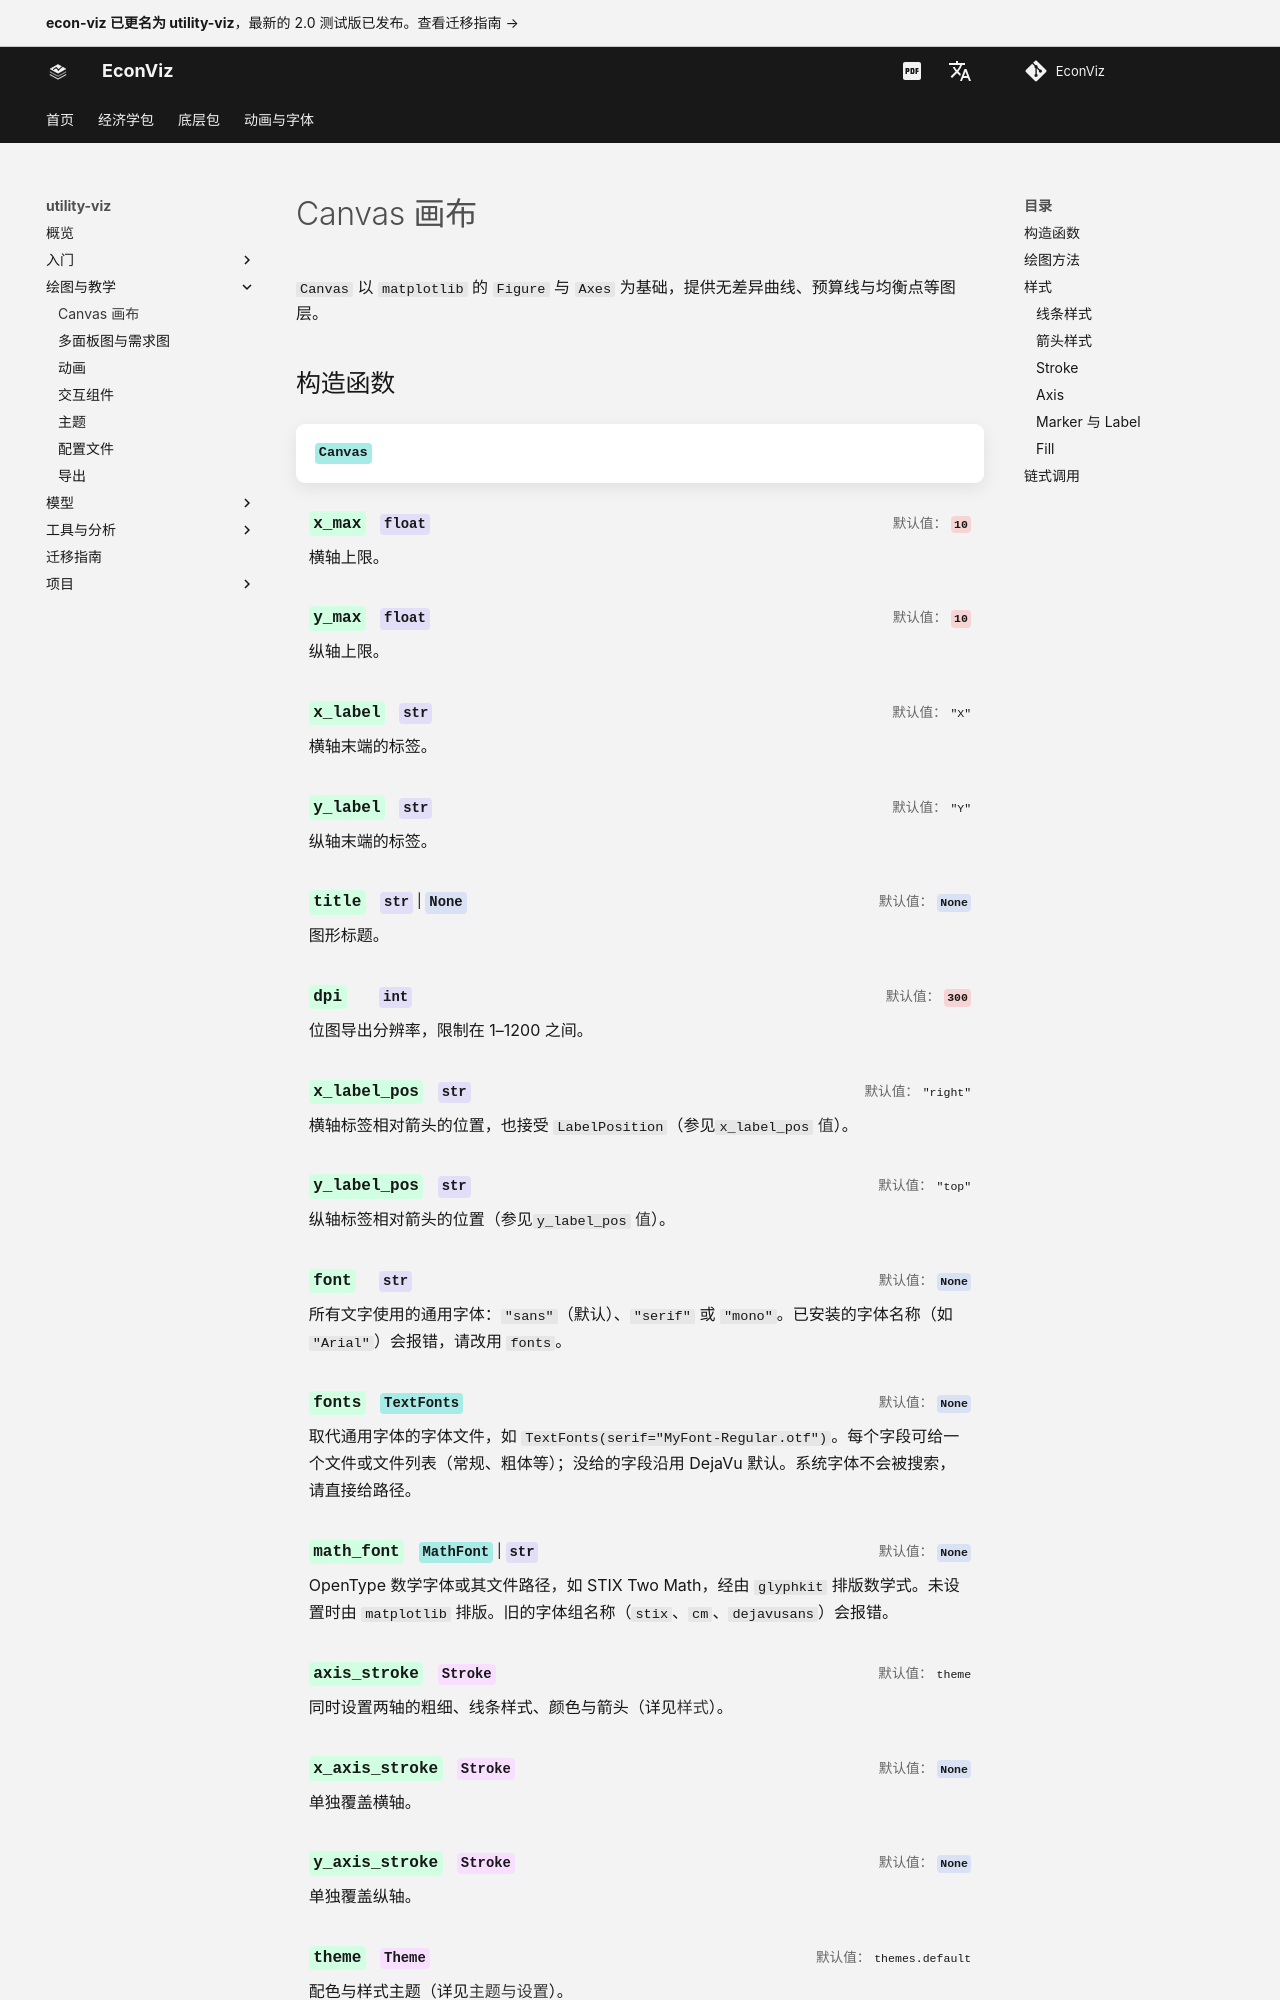

repository: EconViz/econ-viz-docs · page: zh-CN/utility-viz/guides/canvas/index.html · generator: mkdocs

---
seo_title: "Canvas 画布"
---

# Canvas 画布

<span id="sec-canvas"></span>

`Canvas` 以 `matplotlib` 的 `Figure` 与 `Axes` 为基础，提供无差异曲线、预算线与均衡点等图层。

## 构造函数

<!-- api: agora.utility_viz.guides_canvas_1 -->

创建画布，并设置坐标范围、轴标签、字体、线条样式与主题。未明确传入的视觉设置取自当前的 `Config` 与 `Theme`。

<span id="tab-x-label-pos"></span>

| 值 | 位置 |
| --- | --- |
| `"top"` | 箭头上方 |
| `"right"` | 箭头右侧 |
| `"bottom"` | 箭头下方 |

<span id="tab-y-label-pos"></span>

| 值 | 位置 |
| --- | --- |
| `"left"` | 箭头左侧 |
| `"top"` | 箭头上方 |
| `"right"` | 箭头右侧 |
